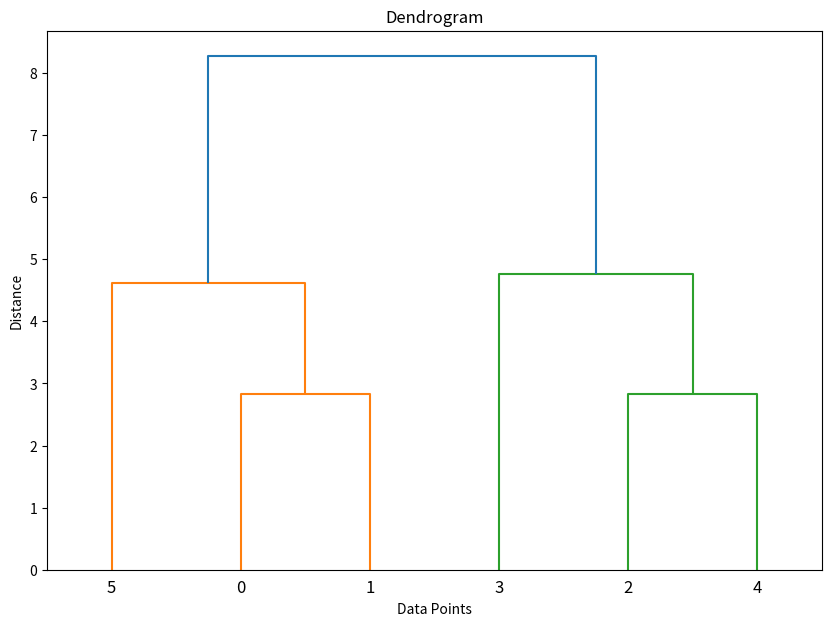

The matplotlib source for this figure:
# Pehle zaroori libraries ko import karain
import numpy as np
import matplotlib.pyplot as plt
from scipy.cluster.hierarchy import dendrogram, linkage

# Sample data points (2D mein)
data = np.array([
    [1, 2],
    [3, 4],
    [5, 6],
    [8, 8],
    [3, 8],
    [6, 3]
])

# Linkage matrix banayein (Ward's method use kar rahein hain)
Z = linkage(data, method='ward')

# Dendrogram plot karna
plt.figure(figsize=(10, 7))
plt.title("Dendrogram")
dendrogram(Z)
plt.xlabel("Data Points")
plt.ylabel("Distance")
plt.show()
